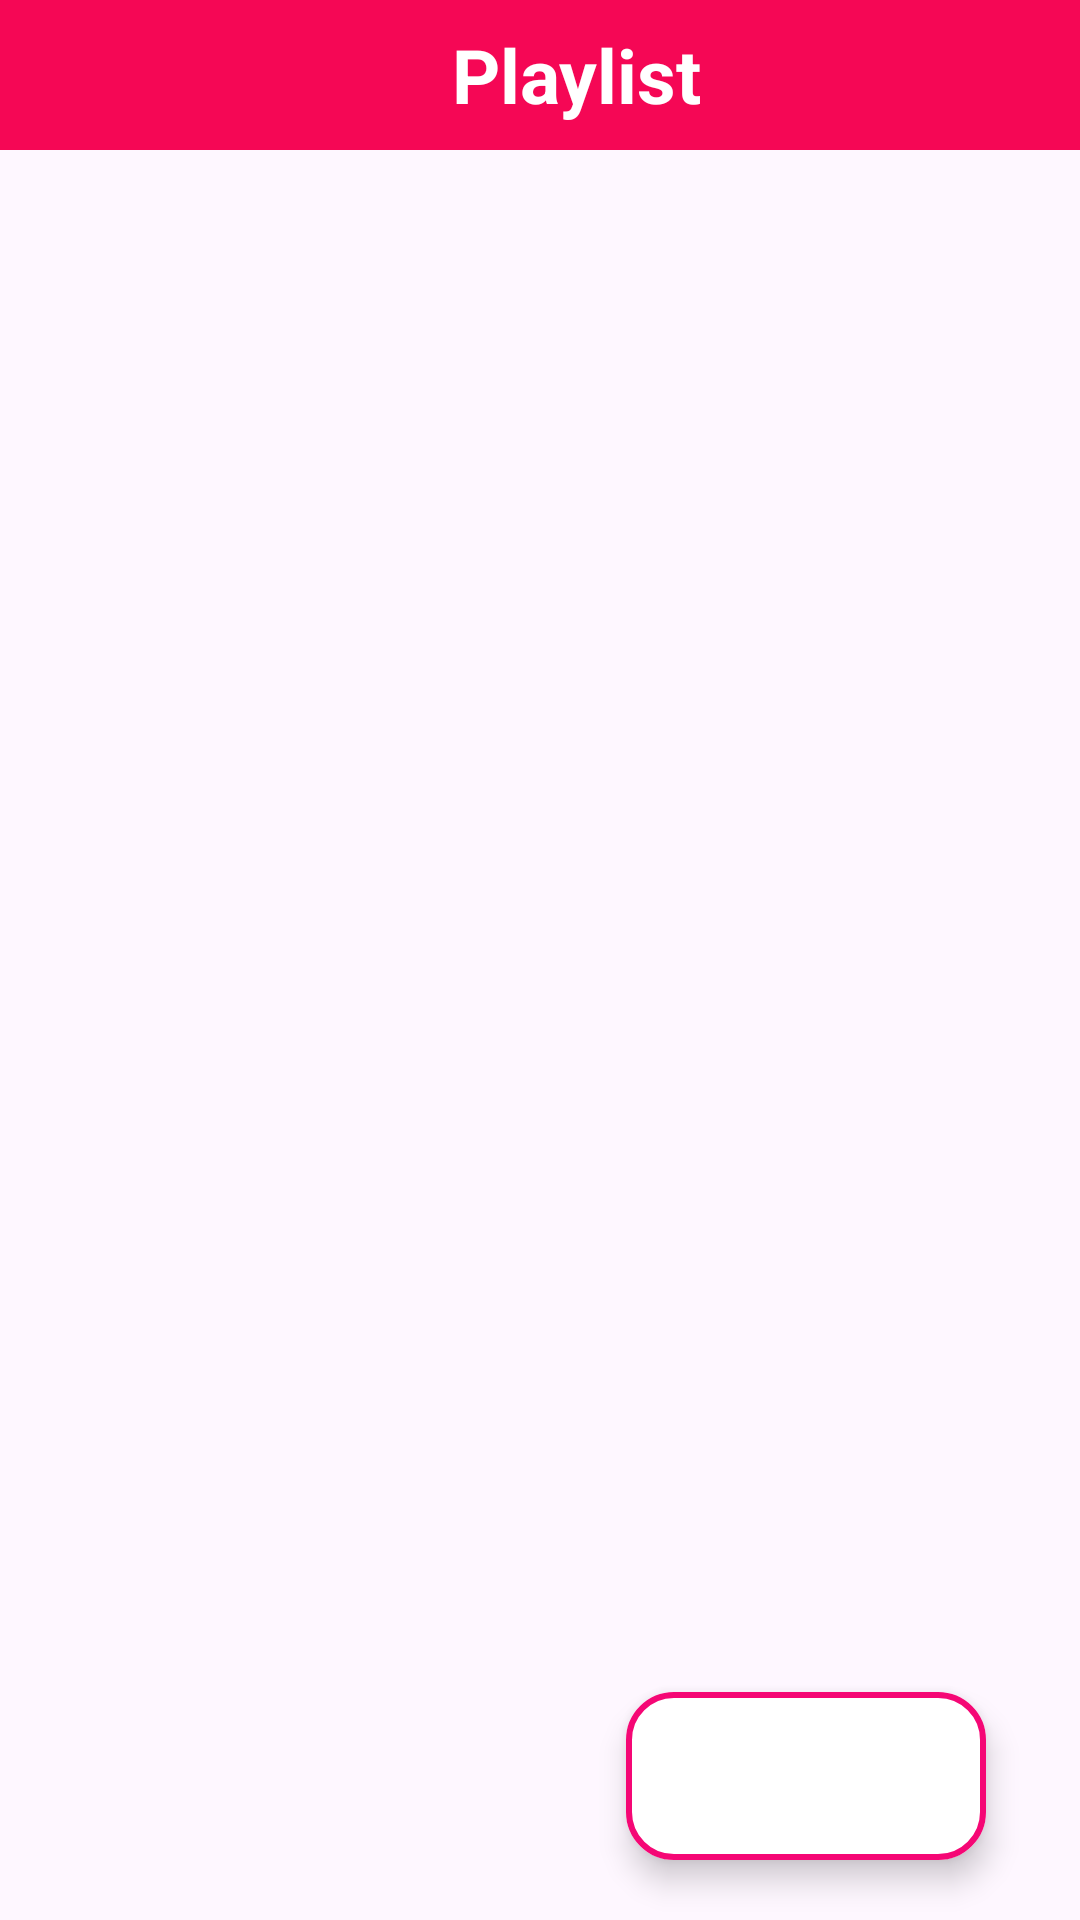

Reconstruct the res/layout file that produces this screen, plus the resources it refers to.
<!-- AndroidManifest.xml: activity theme Theme.MusicPlayerAppKotlin -->
<!-- res/layout/activity_playlist.xml -->
<?xml version="1.0" encoding="utf-8"?>
<androidx.constraintlayout.widget.ConstraintLayout xmlns:android="http://schemas.android.com/apk/res/android"
    xmlns:app="http://schemas.android.com/apk/res-auto"
    xmlns:tools="http://schemas.android.com/tools"
    android:layout_width="match_parent"
    android:layout_height="match_parent"
    tools:context=".PlaylistActivity">

    <LinearLayout
        android:id="@+id/linearLayout"
        android:layout_width="match_parent"
        android:layout_height="wrap_content"
        android:background="#F50755"
        android:orientation="horizontal"
        app:layout_constraintEnd_toEndOf="parent"
        app:layout_constraintStart_toStartOf="parent"
        app:layout_constraintTop_toTopOf="parent">

        <ImageButton
            android:layout_width="wrap_content"
            android:layout_height="50dp"
            android:backgroundTint="@android:color/transparent"
            android:contentDescription="@string/back"
            android:src="@drawable/back_icon"
            app:tint="@color/white" />

        <TextView
            android:layout_width="match_parent"
            android:layout_height="match_parent"
            android:contentDescription="@string/playlist"
            android:gravity="center"
            android:text="@string/playlist"
            android:textColor="@color/white"
            android:textSize="25sp"
            android:textStyle="bold" />

    </LinearLayout>

    <com.google.android.material.floatingactionbutton.ExtendedFloatingActionButton
        android:layout_width="wrap_content"
        android:layout_height="wrap_content"
        android:layout_marginTop="564dp"
        android:backgroundTint="#FFFFFF"
        app:icon="@drawable/add_icon"
        app:iconSize="35dp"
        app:iconTint="#f50775"
        app:layout_constraintBottom_toBottomOf="parent"
        app:layout_constraintEnd_toEndOf="parent"
        app:layout_constraintHorizontal_bias="0.87"
        app:layout_constraintStart_toStartOf="parent"
        app:layout_constraintTop_toTopOf="@+id/linearLayout"
        app:layout_constraintVertical_bias="0.0"
        app:strokeWidth="2dp"
        app:strokeColor="#f50775"
        />


</androidx.constraintlayout.widget.ConstraintLayout>
<!-- resources referenced by this layout -->
<resources>
  <color name="white">#FFFFFFFF</color>
  <string name="back">Back</string>
  <string name="playlist">Playlist</string>
  <style name="Theme.MusicPlayerAppKotlin" parent="Base.Theme.MusicPlayerAppKotlin" />
  <style name="Base.Theme.MusicPlayerAppKotlin" parent="Theme.Material3.DayNight.NoActionBar">
          
          
      </style>
</resources>
